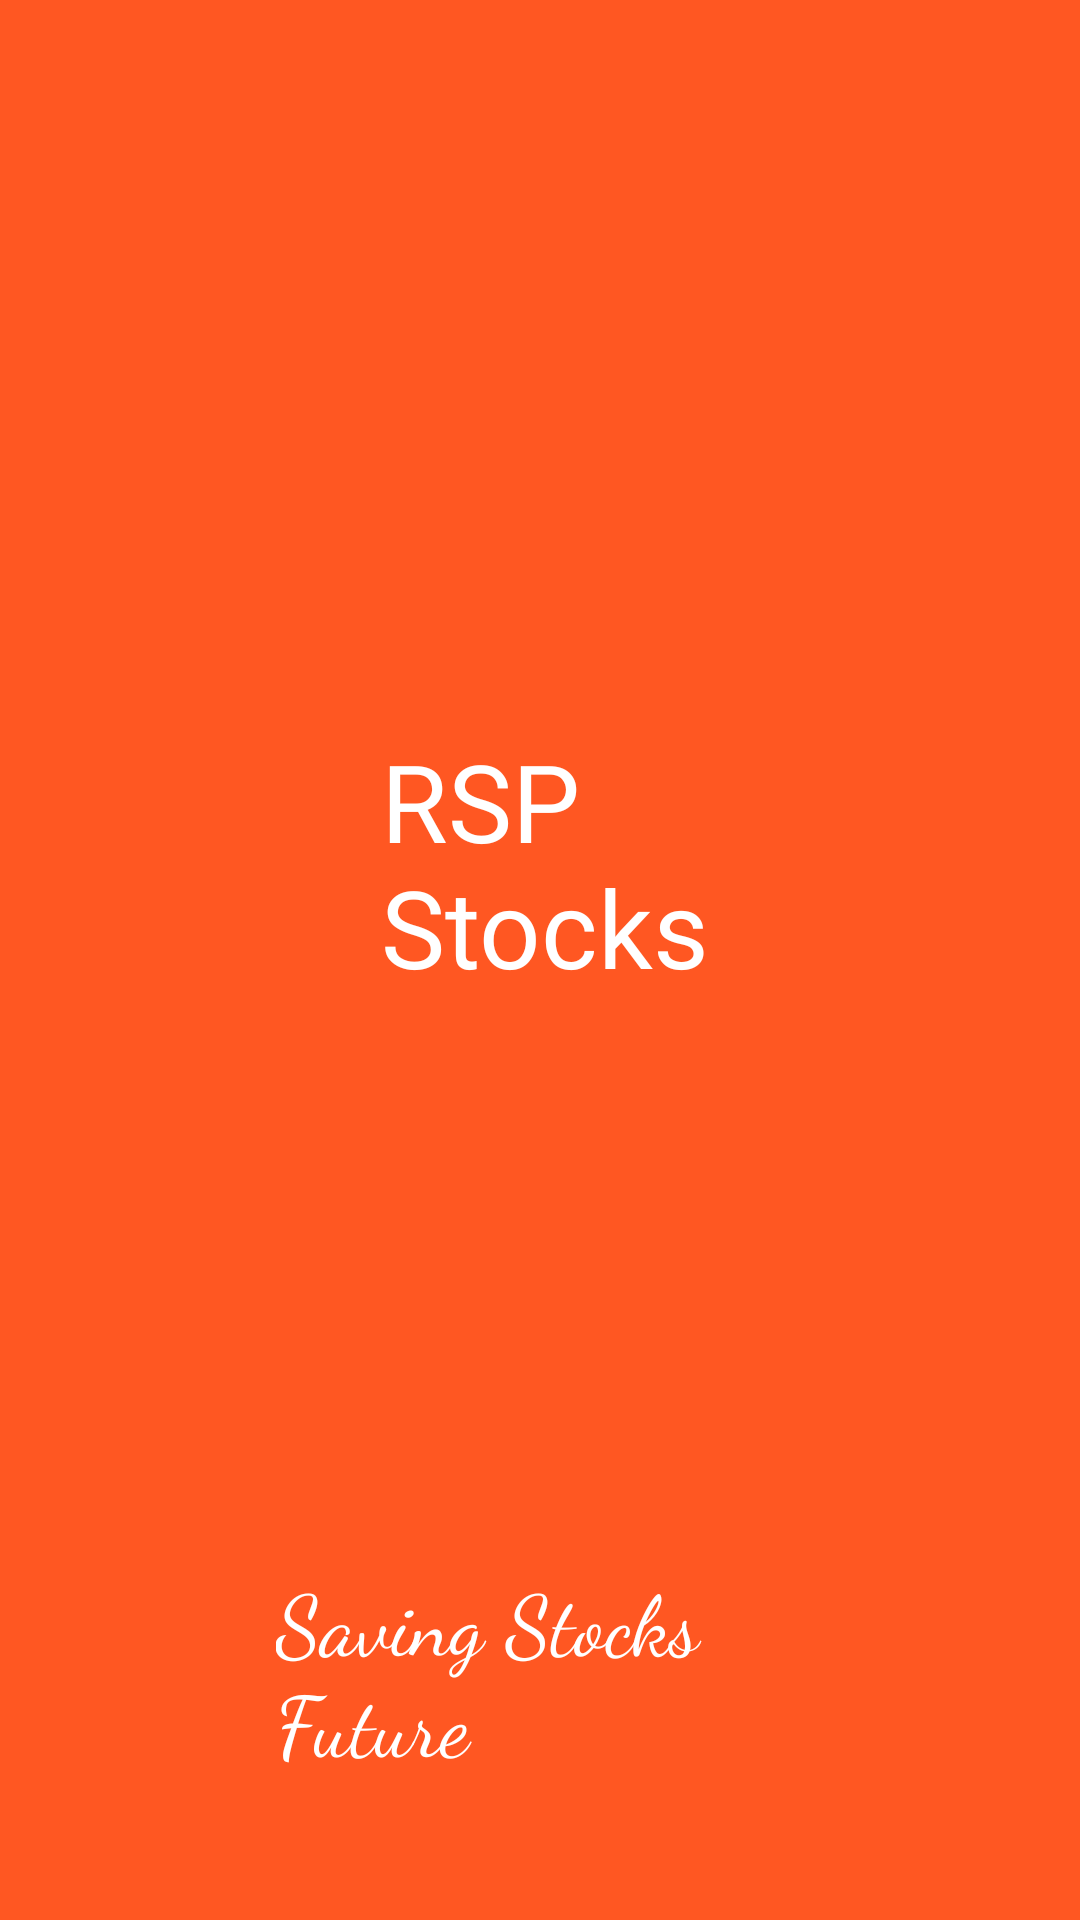

Layout XML and referenced resources for this Android screen:
<!-- AndroidManifest.xml: application theme Theme.Stock_Prediction -->
<!-- res/layout/activity_splash.xml -->
<?xml version="1.0" encoding="utf-8"?>
<RelativeLayout xmlns:android="http://schemas.android.com/apk/res/android"
    xmlns:app="http://schemas.android.com/apk/res-auto"
    xmlns:tools="http://schemas.android.com/tools"
    android:layout_width="match_parent"
    android:layout_height="match_parent"
    android:background="@color/SplashColor"
    tools:context=".SplashActivity">


    <ImageView
        android:id="@+id/imageView5"
        android:layout_width="195dp"
        android:layout_height="195dp"
        android:layout_alignParentStart="true"

        android:layout_alignParentTop="true"
        android:layout_alignParentEnd="true"
        android:layout_alignParentBottom="true"
        android:layout_marginStart="108dp"
        android:layout_marginTop="161dp"
        android:layout_marginEnd="108dp"
        android:layout_marginBottom="375dp"
        android:layout_weight="1"
        app:srcCompat="@drawable/splashicon" />

    <TextView
        android:id="@+id/textView2"
        android:layout_width="263dp"
        android:layout_height="wrap_content"
        android:layout_alignParentStart="true"
        android:layout_alignParentEnd="true"
        android:layout_alignParentBottom="true"
        android:layout_marginStart="77dp"
        android:layout_marginEnd="70dp"
        android:layout_marginBottom="307dp"
        android:fontFamily="@font/bangers"
        android:paddingLeft="50dp"
        android:paddingTop="10dp"
        android:text="RSP Stocks"
        android:textColor="#FFFFFF"
        android:textSize="36sp" />

    <TextView
        android:id="@+id/textView4"
        android:layout_width="263dp"
        android:layout_height="wrap_content"
        android:layout_alignParentStart="true"
        android:layout_alignParentEnd="true"
        android:layout_alignParentBottom="true"
        android:layout_marginStart="82dp"
        android:layout_marginEnd="65dp"
        android:layout_marginBottom="47dp"
        android:fontFamily="cursive"
        android:paddingLeft="10dp"
        android:paddingTop="10dp"
        android:text="Saving Stocks Future"
        android:textColor="#FFFFFF"
        android:textSize="28sp" />
    android:text="TextView" />

</RelativeLayout>
<!-- resources referenced by this layout -->
<resources>
  <color name="SplashColor">#FF5722</color>
  <style name="Theme.Stock_Prediction" parent="Theme.AppCompat.DayNight.NoActionBar">
          
          <item name="colorPrimary">@color/purple_500</item>
          <item name="colorPrimaryVariant">@color/purple_700</item>
          <item name="colorOnPrimary">@color/white</item>
          
          <item name="colorSecondary">@color/teal_200</item>
          <item name="colorSecondaryVariant">@color/teal_700</item>
          <item name="colorOnSecondary">@color/black</item>
          
          <item name="android:statusBarColor" tools:targetApi="l">?attr/colorPrimaryVariant</item>
          
      </style>
  <color name="purple_500">#FF6200EE</color>
  <color name="purple_700">#FF3700B3</color>
  <color name="white">#FFFFFFFF</color>
  <color name="teal_200">#FF03DAC5</color>
  <color name="teal_700">#FF018786</color>
  <color name="black">#FF000000</color>
</resources>
